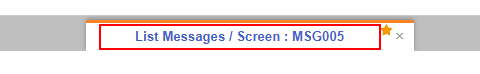
Workflow: ListMessages

Step 1: find the element in window 'List Messages' (chrome.exe)

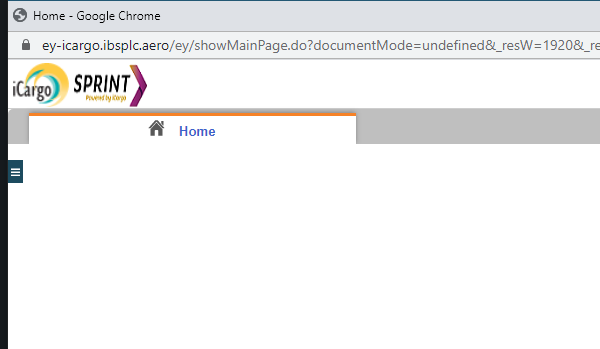
Step 2 [then]: Attach Browser 'nvosc.exe NVIDIA' (chrome.exe)

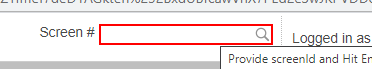
Step 3: click on the text box 'ic-screen-search' (chrome.exe)

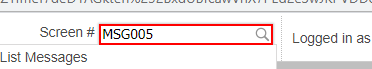
Step 4: type "MSG005" into the text box 'ic-screen-search' (chrome.exe)

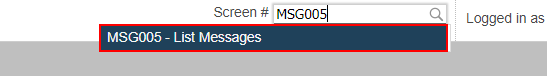
Step 5: click on the list item (chrome.exe)

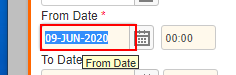
Step 6: type "08-JUN-2020" into the text box in window 'List Messages' (chrome.exe)

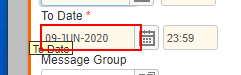
Step 7: type "08-JUN-2020" into the text box in window 'List Messages' (chrome.exe)

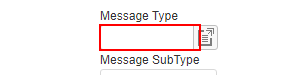
Step 8: type "CPM" into the text box in window 'List Messages' (chrome.exe)

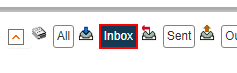
Step 9: click on the link in window 'List Messages' (chrome.exe)

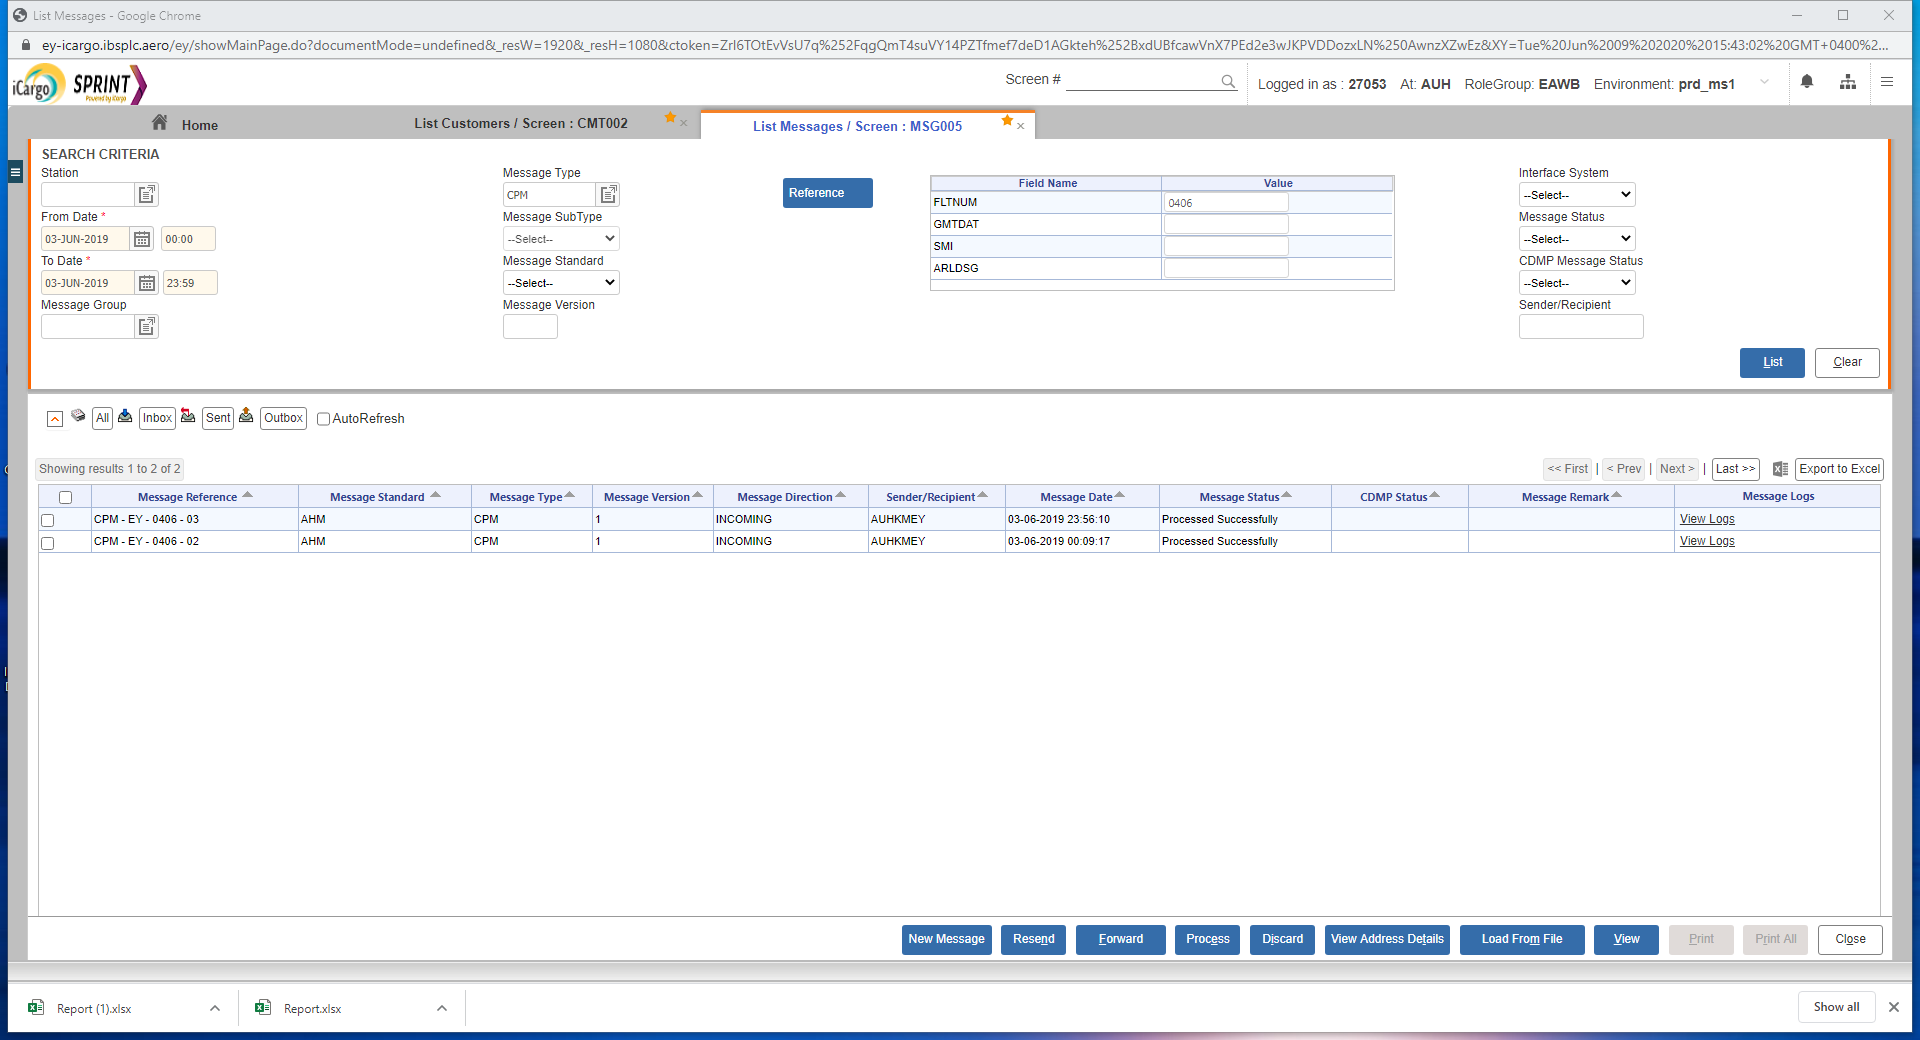
Step 10: Attach Browser 'ListMessa Page' in window 'List Messages' (chrome.exe)

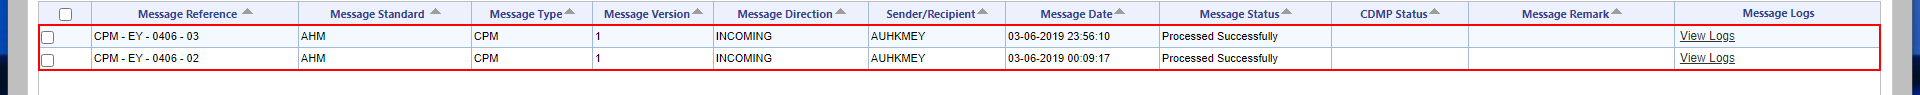
Step 11: get-text from the table 'listmessaging'

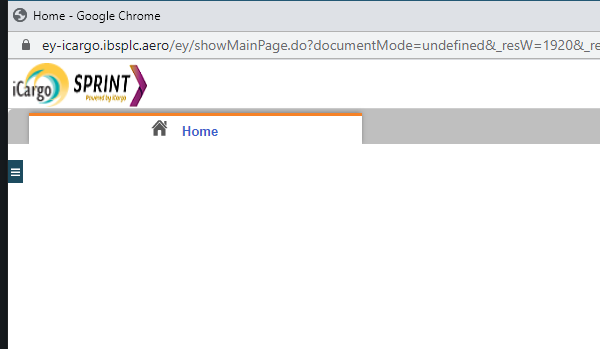
Step 12: Attach Browser 'nvosc.exe NVIDIA' in window 'Home' (chrome.exe)

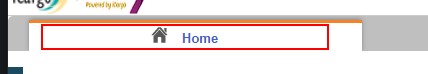
Step 13: click on the element 'Home'

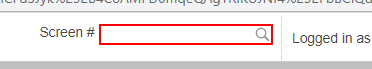
Step 14: type "CAP145" into the text box 'ic-screen-search'

Step 15: type a value into the text box 'ic-screen-search' (same screen as step 14)